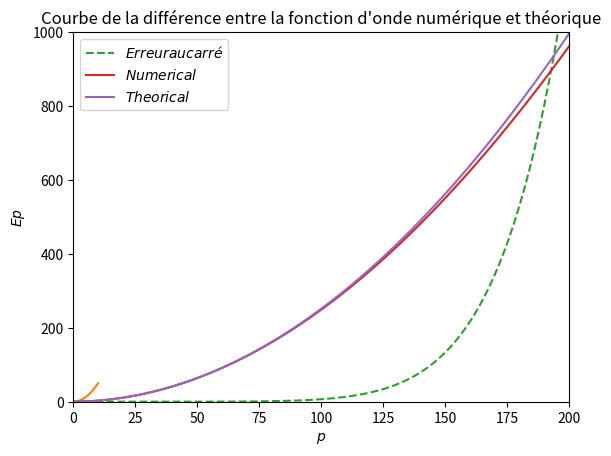

This chart was generated by the following Python code: (Note: this script raises an exception after producing the figure.)
import numpy as np
import matplotlib.pyplot as plt
from scipy import special
from scipy import constants
import math

#Nous faisons les calculs pour 1000 points
N = 1000
L = 20

dx = L/N

print("dx : ", dx)

## On initialise x tel que 

x = np.linspace(-L/2,L/2,N)


# On commence par former la liste de valeurs des vecteurs et V.

V = np.zeros(N) #potentiel nul
V2 = np.zeros(N) #potentiel harmonique

omega =1
masse = 1
hbarre = 1

for i in range(N):
    V2[i] = masse*(omega*x[i])**2 / 2

plt.plot(x,V)
plt.plot(x,V2)

plt.show()

## Ensuite, on forme les matrices d et e diagonales principale et supérieure (resp) de H

def get_matrice(V):

    d = np.zeros(N)
    e= np.zeros(N-1)

    for i in range(V.size):
        d[i] = 2/(dx**2) + V[i]

    for i in range(e.size):
        e[i] = -1/(dx**2)
        
    return d,e

d,e = get_matrice(V)


from scipy.linalg import eigh_tridiagonal

## Puis, on calcule w et v respectivement les valeurs propres et vecteurs propres de H

w, v = eigh_tridiagonal(d,e)

# On doit désormais normaliser les vecteurs propres :

def normalize(m, dx):
    m /= np.linalg.norm(m,axis=0)
    m /= np.sqrt(dx)
    return m

## On regarde la différence entre la courbe théorique et la courbe obtenu

p = np.arange(0,N,1)

Ep = np.zeros(N)
for i in range(N):
    Ep[i] = (np.pi*(i+1)/L)**2
    
#Pour voir plus distinctement la différence entre la courbe numérique et théorique, nous la mettons au carré
R = (Ep-w)**2

plt.plot(p,R,"--",label="$Erreur au carré$")    
plt.plot(p,w,label="$Numerical$")
plt.plot(p,Ep,label = "$Theorical$")
plt.title('Courbe de la différence entre la fonction d\'onde numérique et théorique')
plt.xlabel('$p$')
plt.ylabel('$Ep$')
plt.xlim(0, 200)
plt.ylim(0, 1000)
plt.legend()
plt.savefig('docs/statio/energie_num_vs_theoric_n%.i.pdf' %N,format='pdf')
plt.savefig('docs/statio/energie_num_vs_theoric_n%.i' %N)
plt.show()

# On calcule le psi théorique pour le potentiel puit infini

def psi_theo(p):
    psi_theo = np.zeros(N)
    for i in range(N):
        if (p%2 == 0): #fonction pair
            psi_theo[i] = np.sqrt(2/L)*np.cos(((p+1)*np.pi*x[i])/L+p/2*np.pi)
        else: #fonction impair
            psi_theo[i] = np.sqrt(2/L)*np.sin(((p+1)*np.pi*x[i])/L)
    return psi_theo


def energie_pot(p,w):
    value_ep = np.zeros(N)
    for i in range(value_ep.size):
        value_ep[i] = w[p]
    return value_ep

# On crée la fonction pour former psi à partir de V

def get_psi(V):
    d,e = get_matrice(V)
    
    w, v = eigh_tridiagonal(d,e)
    
    for vec in v:
        normalize(v,dx)
    v0 = np.zeros((N,N))
    for i in range(N):
        for y in range(N):            #On échange ligne et colonnes
            v0[i][y] = v[y][i]
    
    return w,v0

# On crée la fonction pour afficher les graphiques

def get_graph(w,v,name,theorical_psi,Ep):
    for i in range(Ep):
        plt.plot(x,v[i]+w[i],label="Numérique $p=%i$" %i)
        plt.plot(x,theorical_psi(i)+w[i],label = "Théorique $p=%i$" %i)
        plt.plot(x,energie_pot(i,w),"--",label = "Ep pour $p=%i$" %i)
    plt.xlabel('$x$')
    plt.ylabel('$\Psi(x)$')
    plt.title('Fonction d\'onde pour un potentiel '+name)
    plt.legend(bbox_to_anchor=(1.05,1.0),loc='upper left')
    plt.savefig('docs/statio/%s.pdf' %(name),bbox_inches='tight',format='pdf')
    plt.savefig('docs/statio/%s' %(name),bbox_inches='tight')
    plt.show()

w,v = get_psi(V)
get_graph(w,v,"puit_infini",psi_theo,3)

#potentiel harmonique 
def factoriel(x):
    if x <= 0:
        return 1
    else:
        return x*factoriel(x-1)

sigma = np.sqrt(np.sqrt(2.0))

#On calcule la fonction d'onde théorique
def psi_theo_harmo(p,y):
    psi_theo = np.zeros(N)
    p_hermite = special.hermite(p)
    
    for i in range(N):
        psi_theo[i] = (1/(np.sqrt(2**p*factoriel(p)*np.sqrt(np.pi)*sigma)))*np.exp((-(x[i]+y)**2)/(2*sigma**2))*p_hermite((x[i]+y)/sigma)*(-1)**p
    
    return psi_theo

w,v = get_psi(V2)

#Fonction d'onde pour un potentiel harmonique centré en 0
def psi_theo_harmonique(p):
    return psi_theo_harmo(p,0)

get_graph(w,v,"harmonique",psi_theo_harmonique,4)

#Double puit

#Définition du potentiel
V4 = np.zeros(N)
a = 0.003
for i in range(N):
    V4[i] = a*(x[i]**4)-(x[i]**2/4)

plt.plot(x,V4)

plt.show()

#psi_numerique
w,v = get_psi(V4)

#On calcule la fonction d'onde pour un double potentiel harmonique non couplé
def psi_theo_doublepuits(p):
    psi_theo = np.zeros(N)
    b = 6.3
    harmo_g = psi_theo_harmo(int(round(p/2.1,0)),b)
    harmo_d = psi_theo_harmo(int(round(p/2.1,0)),-b)

    for i in range(N):
        psi_theo[i] = (harmo_g[i]+(-1)**p*harmo_d[i])
        
    
    return normalize(psi_theo,dx)

get_graph(w,v,"double_puit",psi_theo_doublepuits,2)

#Potentiel periodique

V6 = np.zeros(N)
Q = 50
d = 1
U = 3
for i in range(N):
    V6[i] = Q*np.cos(x[i]*np.pi/d)

w,v = get_psi(V6)

plt.plot(V6)
plt.show()
for i in range(U):
    plt.plot(x,v[i]+w[i],label="Numérique $p=%i$" %i)
    plt.plot(x,energie_pot(i,w),"--",label = "Ep pour $p=%i$" %i)
plt.xlabel('$x$')
plt.ylabel('$\Psi(x)$')
plt.title('Fonction d\'pour un potentiel harmonique periodique')
plt.legend(bbox_to_anchor=(1.05,1.0),loc='upper left')
plt.savefig('docs/statio/%s' %("periodique"),bbox_inches='tight')
plt.show()

